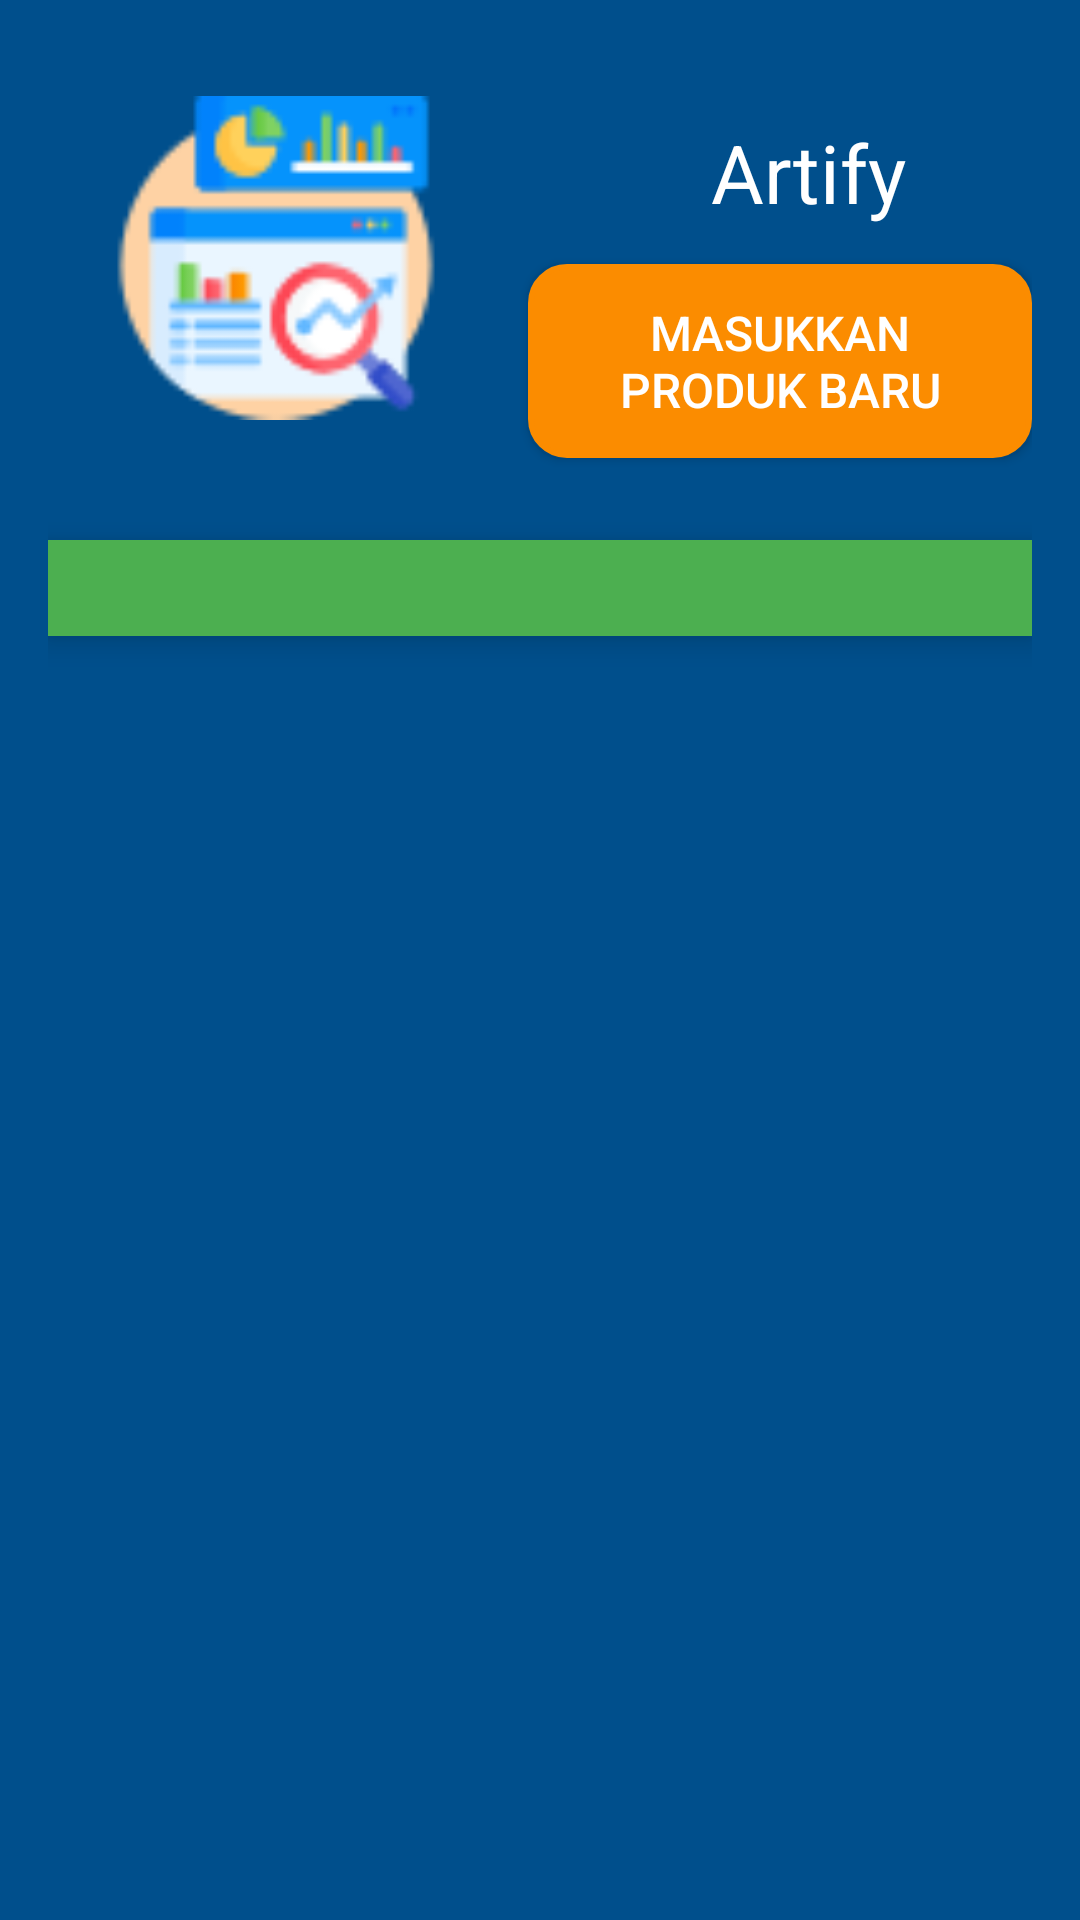

This screen was rendered from an Android layout file. Write that file and the resources it references.
<!-- AndroidManifest.xml: application theme Theme.KoneksiDatabaseFaseFPPLG -->
<!-- res/layout/activity_main.xml -->
<RelativeLayout
    xmlns:android="http://schemas.android.com/apk/res/android"
    xmlns:tools="http://schemas.android.com/tools"
    android:layout_width="match_parent"
    android:layout_height="match_parent"
    android:padding="16dp"
    android:background="#004F8C"
    tools:context=".MainActivity">

<RelativeLayout
    android:layout_width="match_parent"
    android:layout_height="wrap_content"
    android:id="@+id/header_title"
    android:gravity="center_vertical"
    >
    

    

    <ImageView
        android:id="@+id/button1"
        android:layout_width="120dp"
        android:layout_height="108dp"
        android:layout_alignParentStart="true"
        android:layout_alignParentTop="true"
        android:layout_marginStart="16dp"
        android:layout_marginLeft="16dp"
        android:layout_marginTop="16dp"
        android:layout_marginEnd="8dp"
        android:layout_marginBottom="16dp"
       android:backgroundTint="#3EFFFFFF"
        android:src="@drawable/logo"
        android:elevation="8dp"
        android:gravity="center"
        android:textSize="18sp" />

    <TextView
        android:layout_width="wrap_content"
        android:layout_height="wrap_content"
        android:layout_alignTop="@+id/button2"
        android:layout_marginStart="77dp"
        android:layout_marginTop="-49dp"
        android:layout_toEndOf="@+id/button1"
        android:text="Artify"
        android:textColor="@color/white"
        android:textSize="27sp" />

    <Button
        android:id="@+id/button2"
        android:layout_width="wrap_content"
        android:layout_height="wrap_content"
        android:layout_alignParentTop="true"
        android:layout_centerVertical="true"
        android:layout_marginStart="16dp"
        android:layout_marginLeft="179dp"
        android:layout_marginTop="72dp"
        android:layout_toRightOf="@+id/button1"
        android:background="@drawable/button_shape"

        android:backgroundTint="#FB8C00"
        android:padding="12dp"
        android:text="Masukkan Produk Baru"
        android:textColor="@android:color/white"
        android:textSize="16sp" />
</RelativeLayout>
    
    <ListView
        android:id="@+id/listView1"
        android:layout_width="match_parent"
        android:layout_height="wrap_content"
        android:layout_below="@+id/header_title"
        android:layout_marginTop="24dp"
        android:background="#4CAF50"
        android:elevation="6dp"
        android:divider="@android:color/darker_gray"
        android:dividerHeight="1dp"
        android:padding="16dp"/>
</RelativeLayout>
<!-- resources referenced by this layout -->
<resources>
  <color name="white">#FFFFFFFF</color>
  <!-- drawable button_shape (drawable) -->
  <shape xmlns:android="http://schemas.android.com/apk/res/android">
      
      <solid android:color="#FBC02D" />
  
      
      <corners android:radius="12dp" />
  
      
      <padding
          android:left="10dp"
          android:top="10dp"
          android:right="10dp"
          android:bottom="10dp"/>
  
      
      <stroke android:width="2dp" android:color="#FFFFFF" />
  </shape>
  <!-- drawable logo: png bitmap (drawable, 4066 bytes) -->
  <style name="Theme.KoneksiDatabaseFaseFPPLG" parent="Base.Theme.KoneksiDatabaseFaseFPPLG" />
  <style name="Base.Theme.KoneksiDatabaseFaseFPPLG" parent="Theme.Material3.DayNight.NoActionBar">
          
          <item name="colorPrimary">@color/my_primary</item>
          <item name="colorPrimaryVariant">@color/my_primary</item>
  
          <item name="colorSecondary">@color/my_secondary</item>
          <item name="colorSecondaryVariant">@color/my_secondary</item>
  
          <item name="android:statusBarColor">@color/my_primary</item>
          <item name="android:navigationBarColor">@color/my_primary</item>
          
      </style>
  <color name="my_primary">#5E35B1</color>
  <color name="my_secondary">#673AB7</color>
</resources>
